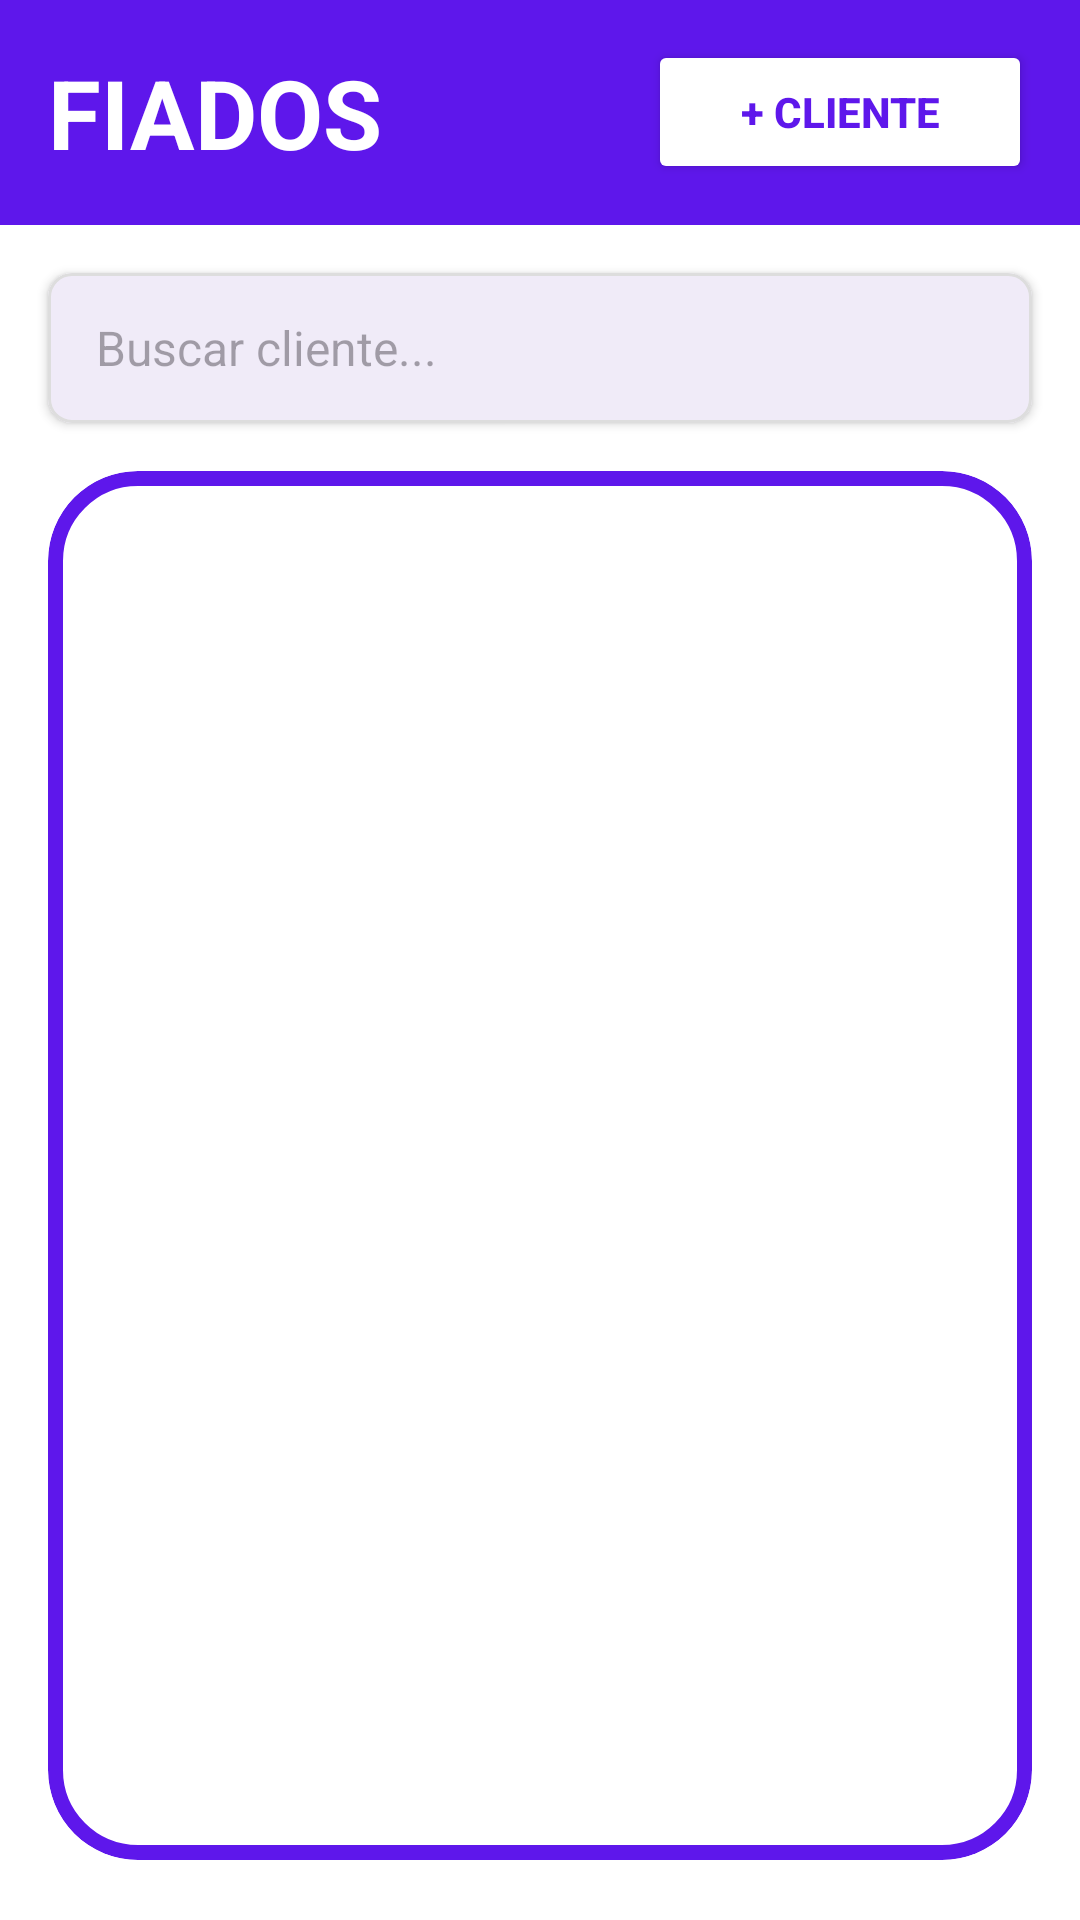

Reconstruct the res/layout file that produces this screen, plus the resources it refers to.
<!-- AndroidManifest.xml: application theme Theme.INGSOFTWAREABARROTEZPEREZ -->
<!-- res/layout/activity_fiado.xml -->
<?xml version="1.0" encoding="utf-8"?>
<LinearLayout xmlns:android="http://schemas.android.com/apk/res/android"
    xmlns:app="http://schemas.android.com/apk/res-auto"
    android:layout_width="match_parent"
    android:layout_height="match_parent"
    android:background="#FFFFFF"
    android:orientation="vertical">

    <LinearLayout
        android:layout_width="match_parent"
        android:layout_height="75dp"
        android:background="#5E17EB"
        android:gravity="center_vertical"
        android:orientation="horizontal"
        android:paddingHorizontal="16dp">

        <TextView
            android:layout_width="0dp"
            android:layout_height="wrap_content"
            android:layout_weight="1"
            android:text="FIADOS"
            android:textColor="#FFFFFF"
            android:textSize="32sp"
            android:textStyle="bold" />

        <Button
            android:id="@+id/btnNuevoCliente"
            android:layout_width="128dp"
            android:layout_height="wrap_content"
            android:backgroundTint="#FFFFFF"
            android:text="+ CLIENTE"
            android:textColor="#5E17EB"
            android:textSize="14sp"
            android:textStyle="bold"
            app:cornerRadius="20dp" />
    </LinearLayout>

    <com.google.android.material.card.MaterialCardView
        android:layout_width="match_parent"
        android:layout_height="wrap_content"
        android:layout_margin="16dp"
        app:cardCornerRadius="8dp"
        app:cardElevation="2dp"
        app:strokeColor="#DDDDDD"
        app:strokeWidth="1dp">

        <EditText
            android:id="@+id/etBuscar"
            android:layout_width="match_parent"
            android:layout_height="50dp"
            android:background="@android:color/transparent"
            android:hint="Buscar cliente..."
            android:paddingHorizontal="16dp"
            android:textSize="16sp" />
    </com.google.android.material.card.MaterialCardView>

    <com.google.android.material.card.MaterialCardView
        android:layout_width="match_parent"
        android:layout_height="0dp"
        android:layout_marginHorizontal="16dp"
        android:layout_marginBottom="20dp"
        android:layout_weight="1"
        app:cardBackgroundColor="#FFFFFF"
        app:cardCornerRadius="30dp"
        app:cardElevation="0dp"
        app:strokeColor="#5E17EB"
        app:strokeWidth="5dp">

        <RelativeLayout
            android:layout_width="match_parent"
            android:layout_height="match_parent"
            android:padding="16dp">

            <androidx.recyclerview.widget.RecyclerView
                android:id="@+id/rvClientes"
                android:layout_width="match_parent"
                android:layout_height="match_parent"
                android:clipToPadding="false" />

            <TextView
                android:id="@+id/tvVacio"
                android:layout_width="wrap_content"
                android:layout_height="wrap_content"
                android:layout_centerInParent="true"
                android:text="No hay clientes con fiado registrados"
                android:textColor="#999999"
                android:textSize="16sp"
                android:visibility="gone" />

        </RelativeLayout>
    </com.google.android.material.card.MaterialCardView>

</LinearLayout>
<!-- resources referenced by this layout -->
<resources>
  <style name="Theme.INGSOFTWAREABARROTEZPEREZ" parent="Base.Theme.INGSOFTWAREABARROTEZPEREZ" />
  <style name="Base.Theme.INGSOFTWAREABARROTEZPEREZ" parent="Theme.Material3.DayNight.NoActionBar">
          <item name="colorPrimary">#3A5BA0</item>
          <item name="colorOnPrimary">#FFFFFF</item>
          <item name="android:colorBackground">#F8F9FA</item>
          <item name="android:windowBackground">#F8F9FA</item>
      </style>
</resources>
